Run: headless pygame with SDL's dummy video driver; simulated clock (each Clock.tick advances the game by its frame time, no real sleeping); random seed 0; keys injected as events and as key.get_pressed() state; no mouse input.
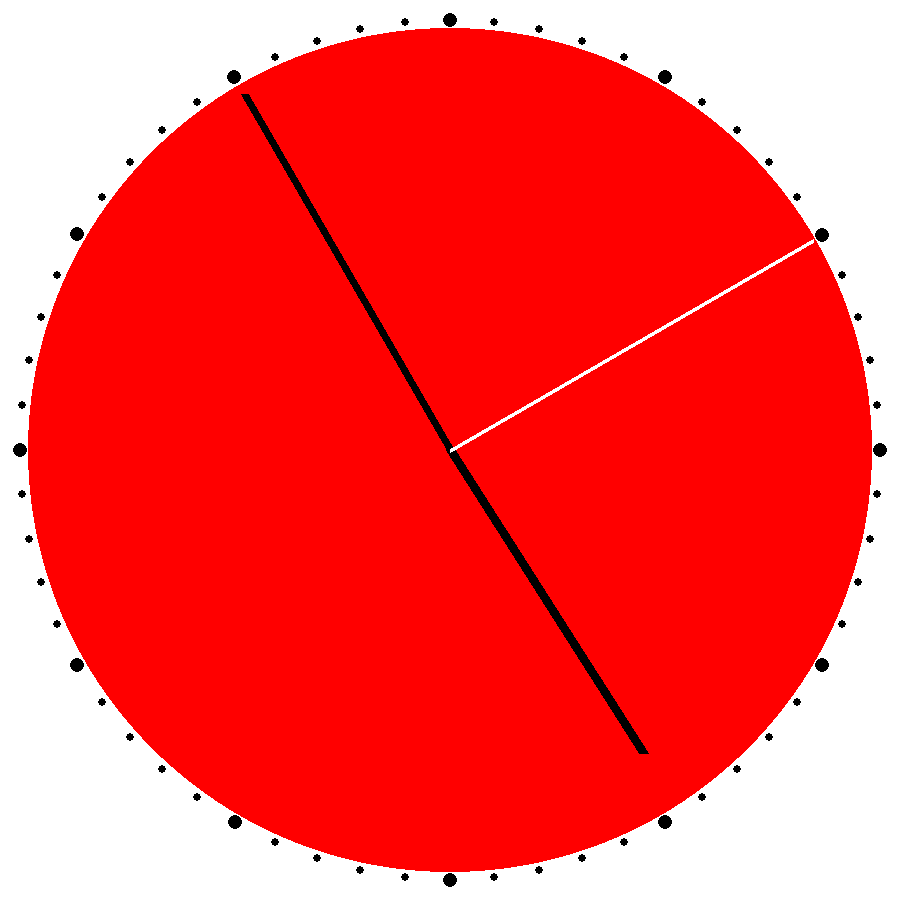
Frame 1 of 4 · flips 1–60 · no input
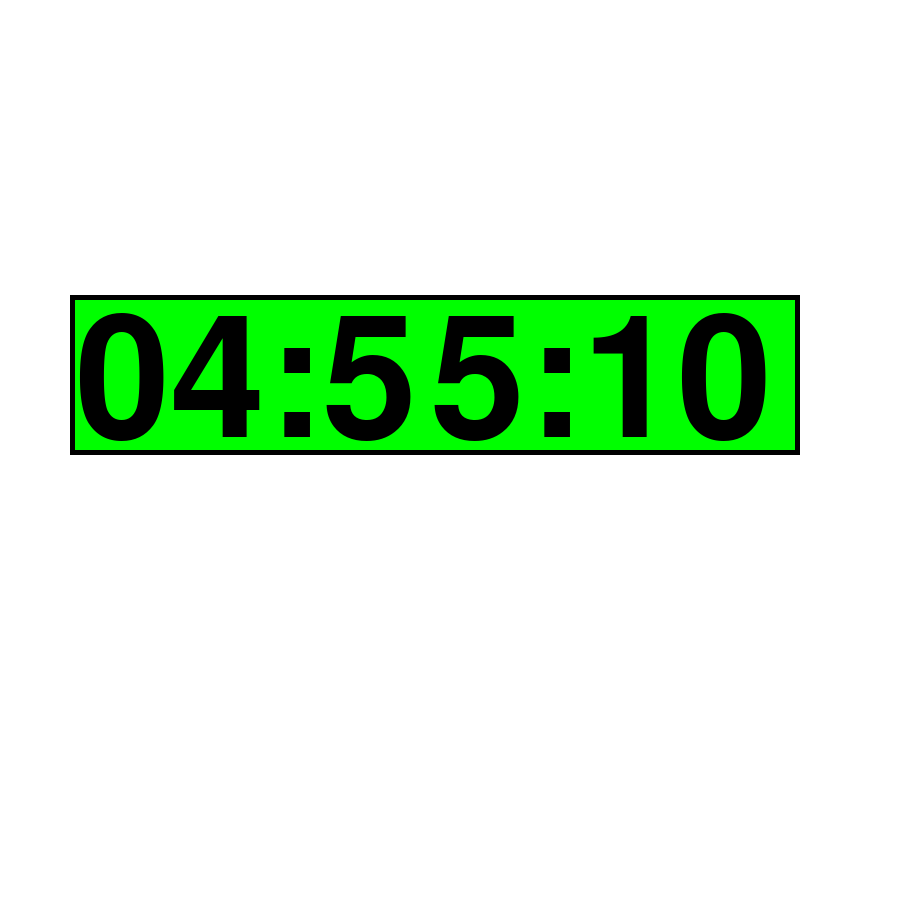
Frame 2 of 4 · flips 61–180 · tapped SPACE, RETURN · held RIGHT (→), D
Frame 3 of 4 · flips 181–300 · held DOWN (↓), S · screen unchanged from frame 2, image omitted
Frame 4 of 4 · flips 301–420 · held LEFT (←), A, UP (↑), W · screen same as frame 1, image omitted

The pygame program that drew these frames:

import pygame, time
from pygame.locals import *
from math import sin, cos, radians
import sys


class Clock_Analog_Digital:
    """
        Clock_Analog_Digital - Klasse

        Die Clock_Analog_Digital-Klasse beinhaltet die Logik der Klasse um eine Analoge oder Digitale Uhr zu erstellen.
        Mit der Taste A wählt man die Analogdarstellung, mit der Taste D wählt man die Digitaldarstellung,
        mit der Taste P wechselt man zwischen kontinuierlicher Variante und diskreter Variante (Analogdarstellung) und
        wenn man escape drückt dann wird die Uhr beendet.

        Als Pattern wird die Strategy-Pattern verwendet.

        __version__ = '1.0'

        __author__ = 'Oezsoy Ahmet'

    """

    def __init__(self, analog_loop=True):
        """
        Konstruktor - dient für die Initialiserung der Attribute und um die Definition der Punkte bzw. Farben.
        Mit welcher Uhr das Programm das gestartet wird, hängt vom Benutzer ab - parameter (Strategy Pattern) analog_loop

        Es gibt 2 Strategien:
        Entweder mit der Analogen Uhr starten (analog_loop=True) oder mit der Digitalen Uhr starten (analog_loop=False)

        :param analog_loop: Wenn es true ist, dann erscheint die Analoge Uhr. Wenn es false ist, dann erscheint die Digitale Uhr.
        """
        # Initialisieren der Farben und des Bildschirms(Bildfläche)
        self.color_white = (255, 255, 255)
        self.color_red = (255, 0 , 0)
        self.color_black = (0, 0, 0)
        self.color_green = (0, 255, 0)
        self.digitBackground = (0, 255, 0)
        self.digitBorder = (0, 0, 0)
        self.field = pygame.display.set_mode((900, 900))
        self.field.fill(self.color_red)
        self.point_x = 450
        self.point_y = 450
        self.center_point = ((self.point_x, self.point_y))
        self.analog_loop = analog_loop
        self.second_jump = True
        pygame.init()

    def punkt(self, r, angle):
        """
        Diese Funktion erstellt ein Punkt mit der Distanz/Radius r und dem Winkel W im Mittelpunkt.

        :param r: radius/distanz zum Mittelpunkt
        :param angle: winkel zum Mittelpunkt
        :return: punkt (x,y)
        """
        w1 = radians(angle * 6 - 90)
        x1 = int(self.point_x + r * cos(w1))
        y1 = int(self.point_y + r * sin(w1))
        return ((x1, y1))

    def analog(self):
        """
        Diese Funktion erstellt eine Analoge Uhr.
        """
        self.field.fill(self.color_white)
        for i in range(60):
            pygame.draw.circle(self.field, self.color_black, self.punkt(430, i), 4)
        for i in range(12):
            pygame.draw.circle(self.field, self.color_black, self.punkt(430, i * 5), 7)
        time_save = time.localtime()
        if self.second_jump:
            s = time_save.tm_sec
        else:
            s = time_save.tm_sec + (time.time() % 1)
        m = time_save.tm_min
        h = time_save.tm_hour
        if h > 12:
            h -= 12
        hm = (h + m / 60.0) * 5
        pygame.draw.circle(self.field, self.color_red, self.center_point, 422)
        pygame.draw.line(self.field, self.color_black, self.center_point, self.punkt(360, hm), 10)
        pygame.draw.line(self.field, self.color_black, self.center_point, self.punkt(410, m), 8)
        pygame.draw.line(self.field, self.color_white, self.center_point, self.punkt(420, s), 4)
        pygame.display.set_caption("ANALOG CLOCK")
        pygame.display.update()

    def digital(self):
        """
        Diese Funktion erstellt eine Digitale Uhr, wo die zeit als text/String erstellt wird mithilfe von pygame.
        """
        zeit = time.localtime()
        p = zeit.tm_sec
        m = zeit.tm_min
        h = zeit.tm_hour
        if (p < 10):
            s = "0" + str(p)
        if (h < 10):
            h = "0" + str(h)
        if (m < 10):
            m = "0" + str(m)
        pygame.draw.rect(self.field, self.digitBorder, (70, 295, 730, 160), 0)
        pygame.draw.rect(self.field, self.digitBackground, (75, 300, 720, 150), 0)
        myfont = pygame.font.SysFont("None", 250)
        label = myfont.render(str(h) + ":" + str(m) + ":" + str(p), 1, self.color_black)
        self.field.blit(label, (75, 300))
        pygame.display.set_caption("DIGITAL CLOCK")
        pygame.display.update()

    def handleAction(self):
        """
        Diese Funktion ist verantwortlich für das Action/Event - Handling.
        Reagiert auf die Tastatureingaben vom Benutzer und führt die jeweiligen Funktionen aus, wie zum Beispiel
        wechseln von Analog zu Digital, wechseln zwischen kontinuierlicher Variante und diskreter Variante(Analogdarstellung)
        und beenden der Uhr.
        """
        while True:
            for event in pygame.event.get():
                if event.type == (pygame.QUIT) or (event.type == KEYDOWN and event.key == K_ESCAPE):
                    sys.exit(0)
                if event.type == KEYDOWN and event.key == K_d:
                    self.analog_loop = False
                if event.type == KEYDOWN and event.key == K_a:
                    self.analog_loop = True
                if event.type == KEYDOWN and event.key == K_p:
                    if self.second_jump:
                        self.second_jump = False
                    else:
                        self.second_jump = True
            if self.analog_loop:
                self.field.fill(self.color_white)
                self.analog()
            else:
                self.field.fill(self.color_white)
                self.digital()
            pygame.display.update()


if __name__ == '__main__':
    Clock_Analog_Digital(True).handleAction() # Beim erzeugen des Objektes kann man die Vorgehenweise(Strategy) aussuchen. (analog=True, digital=False)
